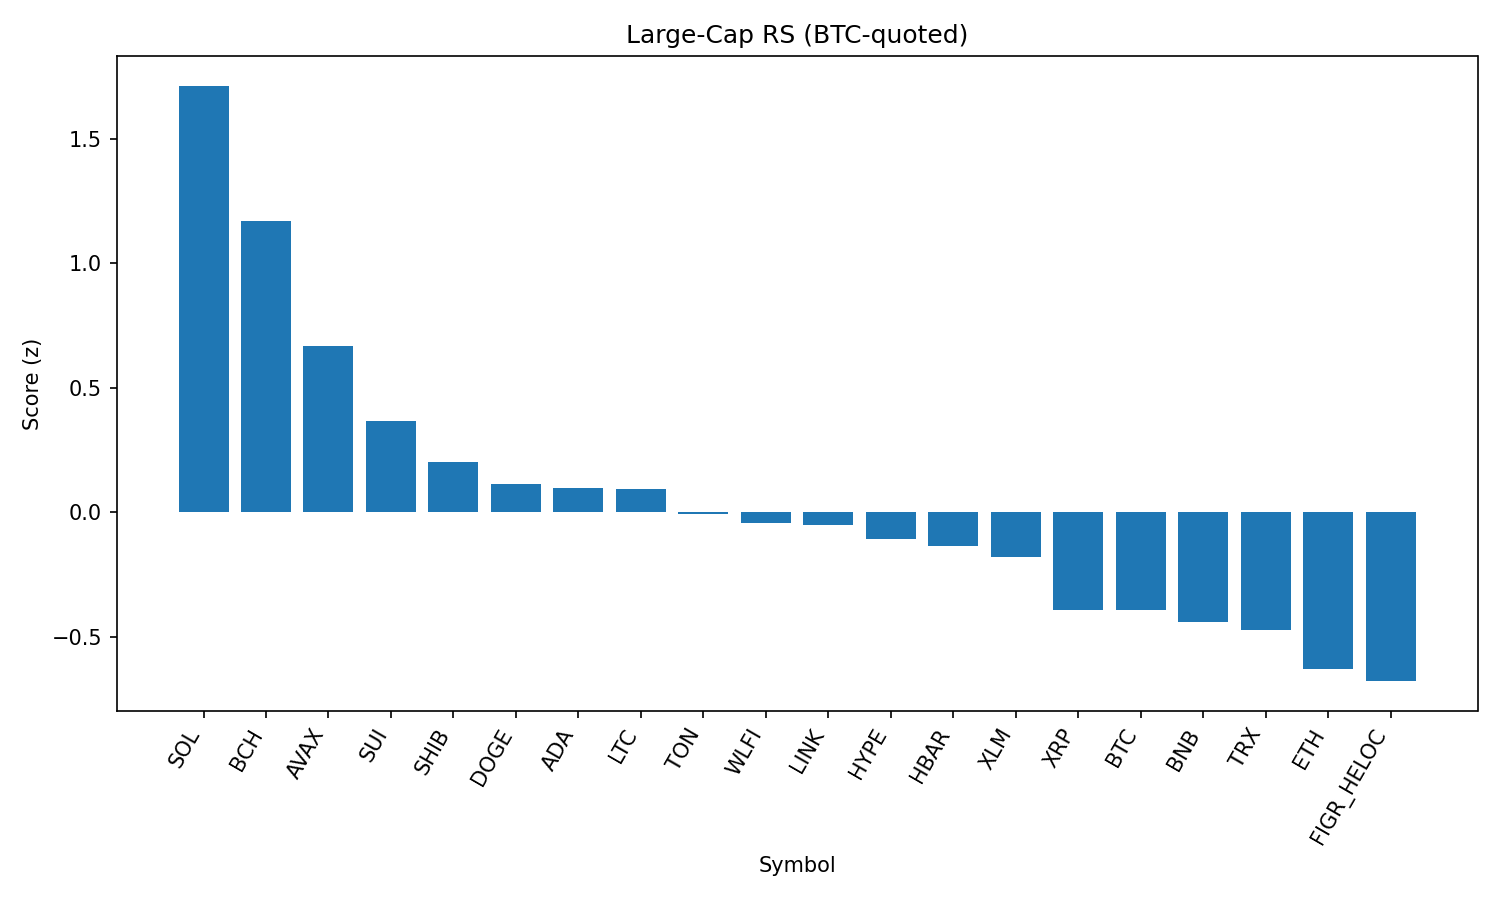

The table this chart was drawn from, first rows:
rank, name, symbol, price_btc, price_usd, pct_1h_btc, pct_24h_btc, pct_7d_btc, market_cap_rank, market_cap_usd, volume_usd, score
1, Solana, SOL, 0.001847, 204.6, 1.869, 1.435, 6.264, 6, 110613230492, 8127863691, 1.713
2, Bitcoin Cash, BCH, 0.005261, 582.8, 0.8526, 5.415, 7.282, 21, 11624297351, 418248788, 1.169
3, Avalanche, AVAX, 0.0002164, 23.97, 1.108, 0.0957, 0.2596, 23, 10119325486, 743312348, 0.6664
4, Sui, SUI, 2.949e-05, 3.27, 0.896, 0.2185, -4.975, 19, 11654495632, 1127843613, 0.3646
5, Shiba Inu, SHIB, 1.11779e-10, 1.238e-05, 0.5612, 0.8719, -0.2813, 31, 7297391170, 245046417, 0.2022
6, Dogecoin, DOGE, 1.92e-06, 0.2125, 0.7136, -0.9939, -1.734, 9, 32078430635, 2288266490, 0.1128
7, Cardano, ADA, 7.37e-06, 0.8168, 0.6562, -0.09282, -4.636, 11, 29853400254, 1552818438, 0.09875
8, Litecoin, LTC, 0.0009994, 110.7, 0.5654, 0.232, -2.188, 28, 8449588138, 598079897, 0.09437
9, Toncoin, TON, 2.837e-05, 3.14, 0.5549, -0.7329, -1.117, 30, 8074351444, 127793363, -0.006105
10, World Liberty Financial, WLFI, 2.05e-06, 0.2275, 1.537, -9.746, 0.0, 33, 6221222406, 2140635253, -0.04287
11, Chainlink, LINK, 0.0002082, 23.07, 0.4917, 0.1842, -5.539, 13, 15666991805, 1223262712, -0.05161
12, Hyperliquid, HYPE, 0.0004011, 44.43, 0.4165, 0.3354, -5.408, 18, 12041725223, 371393112, -0.1076
13, Hedera, HBAR, 1.94e-06, 0.2149, 0.6422, -1.064, -9.83, 25, 9133673535, 274334449, -0.1357
14, Stellar, XLM, 3.26e-06, 0.3614, 0.2954, 1.293, -8.392, 22, 11359749449, 328661664, -0.1786
15, XRP, XRP, 2.525e-05, 2.8, 0.07932, 0.6419, -5.425, 4, 166612383876, 7629548186, -0.3926
16, Bitcoin, BTC, 1.0, 110775, 0.0, 0.0, 0.0, 1, 2208993845578, 51942693059, -0.3933
17, BNB, BNB, 0.007672, 849.8, 0.1749, -1.248, -1.255, 5, 118279376819, 1494724894, -0.4422
18, TRON, TRX, 3.05e-06, 0.3374, 0.2174, -1.298, -4.511, 10, 31954970187, 919741876, -0.4737
19, Ethereum, ETH, 0.03887, 4305, 0.1263, -2.092, -5.668, 2, 520979856461, 31826553005, -0.6307
20, Figure Heloc, FIGR_HELOC, 9.02e-06, 0.9988, -0.211, -0.1789, 0.0, 17, 12176698532, 7984330, -0.679
21, Cronos, CRO, 2.29e-06, 0.2532, -0.1117, -8.048, 26.3, 27, 8498589194, 226359815, -0.948
